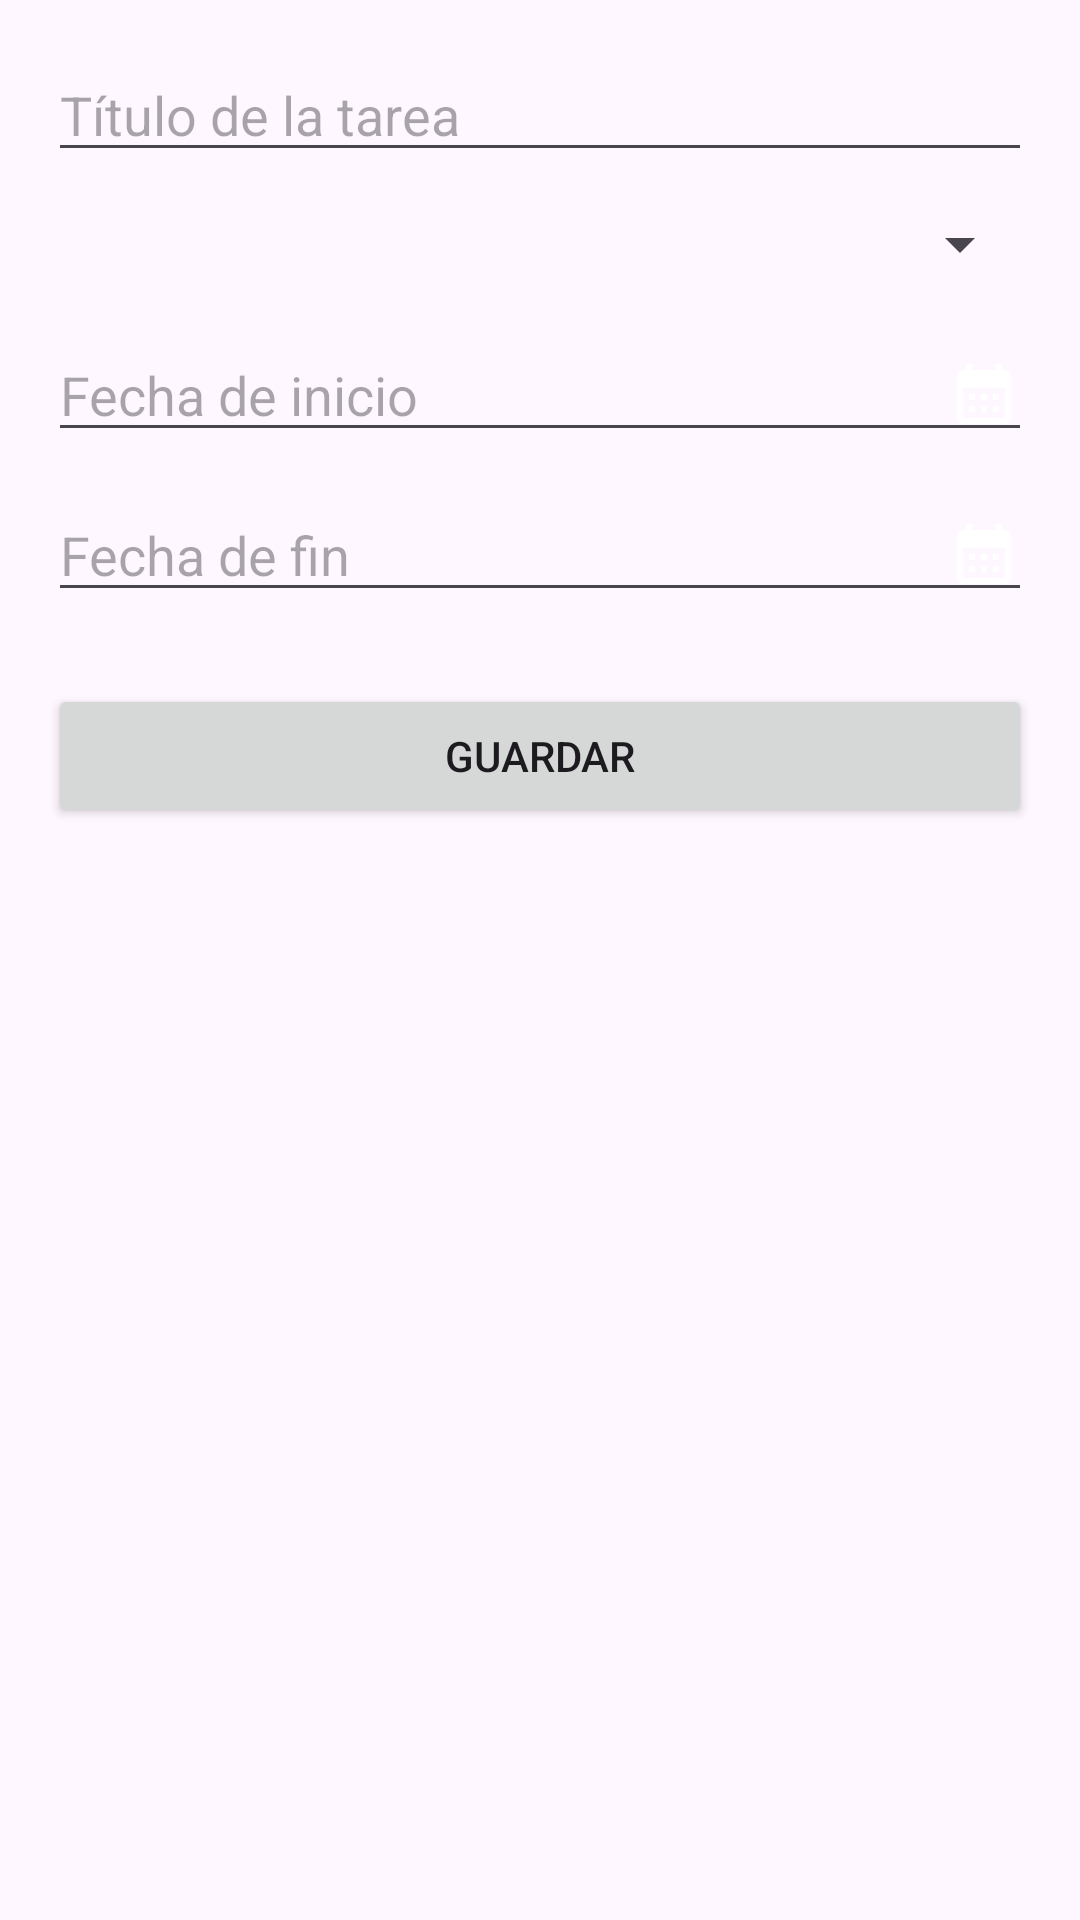

Here is an Android app screen rendered from its layout file. Give the layout XML and the strings, colors and styles it references.
<!-- AndroidManifest.xml: application theme Theme.DailyDash2 -->
<!-- res/layout/fragment_to_do_form.xml -->
<ScrollView xmlns:android="http://schemas.android.com/apk/res/android"
    android:layout_width="match_parent"
    android:layout_height="match_parent"
    android:padding="16dp">

    <LinearLayout
        android:orientation="vertical"
        android:layout_width="match_parent"
        android:layout_height="wrap_content">

        
        <EditText
            android:id="@+id/todoTitleInput"
            android:layout_width="match_parent"
            android:layout_height="wrap_content"
            android:hint="Título de la tarea" />

        <Spinner
            android:id="@+id/prioritySpinner"
            android:layout_width="match_parent"
            android:layout_height="wrap_content"
            android:layout_marginTop="12dp" />

        <EditText
            android:id="@+id/startDateInput"
            android:layout_width="match_parent"
            android:layout_height="wrap_content"
            android:layout_marginTop="16dp"
            android:hint="Fecha de inicio"
            android:focusable="false"
            android:clickable="true"
            android:inputType="none"
            android:drawableEnd="@drawable/ic_calendar" />

        <EditText
            android:id="@+id/endDateInput"
            android:layout_width="match_parent"
            android:layout_height="wrap_content"
            android:layout_marginTop="12dp"
            android:hint="Fecha de fin"
            android:focusable="false"
            android:clickable="true"
            android:inputType="none"
            android:drawableEnd="@drawable/ic_calendar" />

        <Button
            android:id="@+id/saveTodoButton"
            android:layout_width="match_parent"
            android:layout_height="wrap_content"
            android:text="Guardar"
            android:layout_marginTop="24dp" />
    </LinearLayout>
</ScrollView>
<!-- resources referenced by this layout -->
<resources>
  <!-- drawable ic_calendar (drawable) -->
  <vector xmlns:android="http://schemas.android.com/apk/res/android" android:height="24dp" android:tint="#FFFFFF" android:viewportHeight="24" android:viewportWidth="24" android:width="24dp">
      
      <path android:fillColor="@android:color/white" android:pathData="M19,4h-1V2h-2v2H8V2H6v2H5C3.89,4 3.01,4.9 3.01,6L3,20c0,1.1 0.89,2 2,2h14c1.1,0 2,-0.9 2,-2V6C21,4.9 20.1,4 19,4zM19,20H5V10h14V20zM9,14H7v-2h2V14zM13,14h-2v-2h2V14zM17,14h-2v-2h2V14zM9,18H7v-2h2V18zM13,18h-2v-2h2V18zM17,18h-2v-2h2V18z"/>
      
  </vector>
  <style name="Theme.DailyDash2" parent="Base.Theme.DailyDash2" />
  <style name="Base.Theme.DailyDash2" parent="Theme.Material3.DayNight.NoActionBar">
          
          
      </style>
</resources>
